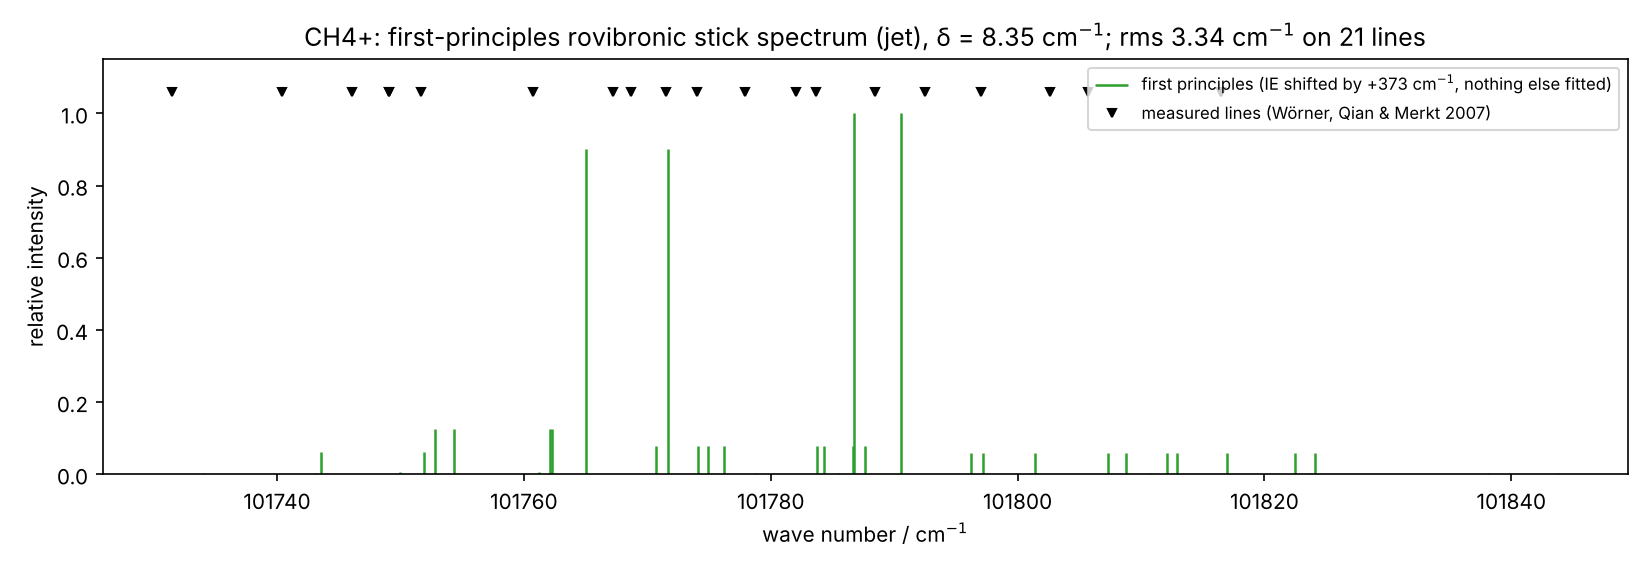

The table this chart was drawn from, first rows:
wavenumber_cm, relative_intensity, J_neutral, sym_neutral, N_cation, sym_cation, index
101734, 0.00281, 2, E, 1, E, 0
101743, 0.00281, 2, E, 1, E, 1
101744, 0.06262, 1, F1, 0, F2, 0
101750, 0.00624, 2, E, 2, E, 0
101752, 0.06262, 1, F1, 0, F1, 0
101753, 0.1252, 1, F1, 1, F2, 0
101754, 0.1252, 1, F1, 1, F1, 0
101761, 0.00624, 2, E, 2, E, 1
101762, 0.1252, 1, F1, 1, F1, 1
101762, 0.1252, 1, F1, 1, F2, 1
101765, 0.9, 0, A1, 1, A2, 0
101771, 0.07828, 1, F1, 2, F1, 0
101772, 0.9, 0, A1, 1, A1, 0
101774, 0.07828, 1, F1, 2, F1, 1
101775, 0.07828, 1, F1, 2, F2, 0
101776, 0.07828, 1, F1, 2, F2, 1
101779, 0.00327, 2, E, 3, E, 0
101784, 0.07828, 1, F1, 2, F2, 2
101784, 0.07828, 1, F1, 2, F1, 2
101785, 0.00327, 2, E, 3, E, 1
101787, 0.07828, 1, F1, 2, F2, 3
101787, 1, 0, A1, 2, A1, 0
101788, 0.07828, 1, F1, 2, F1, 3
101791, 1, 0, A1, 2, A2, 0
101796, 0.05845, 1, F1, 3, F2, 0
101797, 0.05845, 1, F1, 3, F1, 0
101801, 0.00327, 2, E, 3, E, 2
101801, 0.05845, 1, F1, 3, F2, 1
101802, 0.00327, 2, E, 3, E, 3
101807, 0.05845, 1, F1, 3, F1, 1
101809, 0.05845, 1, F1, 3, F1, 2
101811, 0.00281, 2, E, 4, E, 0
101812, 0.05845, 1, F1, 3, F2, 2
101813, 0.05845, 1, F1, 3, F1, 3
101817, 0.05845, 1, F1, 3, F2, 3
101822, 0.05845, 1, F1, 3, F2, 4
101824, 0.00281, 2, E, 4, E, 1
101824, 0.05845, 1, F1, 3, F1, 4
101838, 0.00281, 2, E, 4, E, 2
101844, 0.00281, 2, E, 4, E, 3
